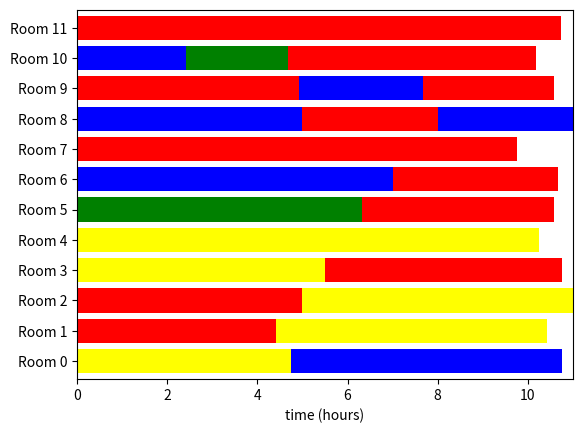

Here is the Python script that generated this plot:
import numpy as np
import matplotlib.pyplot as plt

STAN_TIME = 8 
OVER_TIME = 11

NURSE = {1:1, 2:1, 3:1, 4:1, 5:1, 8:2, 9:2, 6:3, 7:4}


class Operation:
	def __init__(self, index, optype, oplength):
		self.i = index
		self.t = optype
		self.l = oplength
		self.o = False    #o for over time

class Room:
	def __init__(self, index):
		self.index = index
		self.oplist = []
		self.optypelist = [0] * 10
		self.totaltime = 0
		self.overwork = False

def printroomlist(roomlist):
	for i in range(12):
		print("Room index: {}".format(i))
		print("Operation order: {}".format(roomlist[i].oplist[::-1]))
		print("Operation type sum: {}".format(sum(roomlist[i].optypelist)))
		print("Total work time: {} hours".format(roomlist[i].totaltime))
		print("Over work: {}".format(roomlist[i].overwork))
		print()

def plotroomlist(roomlist, oplist):
	height = 16
	interval = 4
	colors = ["brown", "red", "yellow", "blue", "green"]
	x_label = "time (hours)"

	ax = plt.subplot()
	labels = []
	count = 0
	for i in range(12):
		labels.append("Room " + str(i))
		totaltime = 0
		for j in roomlist[i].oplist[::-1]:
			ax.broken_barh([(totaltime, oplist[j].l)], ((height+interval)*i + \
				interval, height), facecolors=colors[NURSE[oplist[j].t]])
			totaltime += oplist[j].l
	ax.set_ylim(0, (height+interval)*len(labels)+interval)
	ax.set_xlim(0, 11)
	ax.set_xlabel(x_label)
	ax.set_yticks(range(interval+int(height/2), (height+interval)*len(labels), (height+interval))) 
	ax.set_yticklabels(labels)
	plt.show()

def printdebug(roomlist):
	print("time:", [item.totaltime for item in roomlist])
	print("type:", [sum(item.optypelist) for item in roomlist])

def checktypenum(room, operation):
	room.optypelist[operation.t] = 1
	if (sum(room.optypelist) > 3):
		room.optypelist[operation.t] = 0
		return False
	else:
		return True
# Day 1
oplist1 = [Operation(0, 1, 1.75), Operation(1, 1, 1.5), Operation(2, 6, 3.5), Operation(3, 6, 3), Operation(4, 6, 3),
	Operation(5, 6, 2.42), Operation(6, 6, 6), Operation(7, 6, 2), Operation(8, 6, 3.5), Operation(9, 6, 2.75),
	Operation(10, 4, 2.75), Operation(11, 4, 1.83), Operation(12, 4, 5.25), Operation(13, 4, 2.75), Operation(14, 4, 2.75), 
	Operation(15, 4, 1.83), Operation(16, 4, 3.25), Operation(17, 4, 1.83), Operation(18, 5, 4.42), Operation(19, 5, 3), 
	Operation(20, 5, 3.17), Operation(21, 5, 4.25), Operation(22, 5, 4.33), Operation(23, 5, 3.67), Operation(24, 5, 2.92), 
	Operation(25, 5, 2.17), Operation(26, 5, 3.33), Operation(27, 5, 2), Operation(28, 3, 0.67), Operation(29, 7, 4.08), 
	Operation(30, 7, 2.25), Operation(31, 7, 2.25), Operation(32, 8, 5.25), Operation(33, 8, 6), Operation(34, 8, 6),
	Operation(35, 8, 5.5), Operation(36, 8, 4.75), Operation(37, 9, 5)]
# Day 2
# oplist1 = [Operation(0, 1, 1.75), Operation(1, 6, 3.67), Operation(2, 6, 2), Operation(3, 6, 4.5), Operation(4, 6, 3.5), Operation(5, 6, 3.5),
# 	Operation(6, 6, 4.25), Operation(7, 6, 4.5), Operation(8, 6, 3.5), Operation(9, 6, 3.5), Operation(10, 6, 3.5), Operation(11, 4, 3.92), Operation(12, 5, 4.5),
# 	Operation(13, 5, 0.67), Operation(14, 5, 1.5), Operation(15, 5, 4.5), Operation(16, 5, 2.83), Operation(17, 5, 3.17), Operation(18, 5, 4.25), Operation(19, 5, 3.92),
# 	Operation(20, 5, 5), Operation(21, 5, 4.17), Operation(22, 5, 3), Operation(23, 5, 5.75), Operation(24, 5, 3), Operation(25, 3, 0.33), Operation(26, 3, 0.33),
# 	Operation(27, 7, 4.67), Operation(28, 7, 1.92), Operation(29, 7, 2.17), Operation(30, 7, 2.5), Operation(31, 7, 1.92), Operation(32, 8, 9)]
# Day 3
# oplist1 = []
# count = 0
# for i in [2.5, 5, 3.75, 4, 5, 5, 6.67, 1.33, 2.17, 3.5, 2, 3.58, 3.5]:
# 	oplist1.append(Operation(count, 6, i))
# 	count += 1
# for i in [1.75, 2, 2, 1.75, 3.25, 4.5, 1.75, 1.75]:
# 	oplist1.append(Operation(count, 4, i))
# 	count += 1
# for i in [4.25, 4, 3.67, 5.5, 2.42]:
# 	oplist1.append(Operation(count, 5, i))
# 	count += 1
# oplist1.append(Operation(26, 3, 2.5))
# oplist1.append(Operation(27, 3, 0.75))
# oplist1.append(Operation(28, 7, 2.17))
# oplist1.append(Operation(29, 8, 5.75))
# oplist1.append(Operation(30, 8, 4.58))
# oplist1.append(Operation(31, 8, 6))
# oplist1.append(Operation(32, 8, 6.17))
# Day 4
# oplist1 = []
# count = 0
# for i in [1.5, 1.75, 1.75, 4.5, 4, 1.83, 2.76, 2.72, 3]:
# 	oplist1.append(Operation(count, 6, i))
# 	count += 1
# for i in [2, 2, 4.17, 2.25, 3.5, 1.92, 2, 2]:
# 	oplist1.append(Operation(count, 4, i))
# 	count += 1
# for i in [3.17, 5, 2, 3.25, 4.5, 4.33]:
# 	oplist1.append(Operation(count, 5, i))
# 	count += 1
# oplist1.append(Operation(23, 3, 0.75))
# count += 1
# for i in [5, 2, 3.25, 3.25, 5, 2]:
# 	oplist1.append(Operation(count, 7, i))
# 	count += 1
# oplist1.append(Operation(30, 8, 5.17))
# Day 5
# oplist1 = []
# count = 0
# for i in [1.5, 1, 1, 1.75, 2]:
# 	oplist1.append(Operation(count, 1, i))
# 	count += 1
# for i in [4.67, 4.67]:
# 	oplist1.append(Operation(count, 2, i))
# 	count += 1
# for i in [3, 3, 1.92, 1.58]:
# 	oplist1.append(Operation(count, 6, i))
# 	count += 1
# for i in [2]:
# 	oplist1.append(Operation(count, 4, i))
# 	count += 1
# for i in [4.5, 4.83, 1.83, 3.5]:
# 	oplist1.append(Operation(count, 5, i))
# 	count += 1
# oplist1.append(Operation(16, 3, 1.67))
# count += 1
# for i in [2.92, 3, 2.67, 2.67, 5, 2.92, 3, 4.5]:
# 	oplist1.append(Operation(count, 7, i))
# 	count += 1
# oplist1.append(Operation(25, 9, 6))


oplist1_sorted = sorted(oplist1, key=lambda item:item.l, reverse=True)
oplist1_sorted_index = [item.i for item in oplist1_sorted]

roomlist1 = [Room(0), Room(1), Room(2), Room(3), Room(4), Room(5), Room(6), Room(7), Room(8), Room(9), Room(10), Room(11)]
roomlist1_sorted = sorted(roomlist1, key=lambda item:item.totaltime)
roomlist1_sorted_index = [item.index for item in roomlist1_sorted]

prev_index = 0
for i in oplist1_sorted_index:
	if (roomlist1[prev_index].totaltime + oplist1[i].l <= 11 and \
		checktypenum(roomlist1[prev_index], oplist1[i])):
		roomlist1[prev_index].oplist.append(i)
		roomlist1[prev_index].totaltime += oplist1[i].l
		roomlist1[prev_index].optypelist[oplist1[i].t] = 1

		roomlist1_sorted = sorted(roomlist1, key=lambda item:item.totaltime, reverse=True)
		roomlist1_sorted_index = [item.index for item in roomlist1_sorted]

	else:
		strat_index = 0
		for _ in range(12):
			if (roomlist1[roomlist1_sorted_index[strat_index]].optypelist[oplist1[i].t] == 0):
				roomlist1[roomlist1_sorted_index[strat_index]].optypelist[oplist1[i].t] = 1
				prev_zero = True
			else:
				prev_zero = False
			
			if (sum(roomlist1[roomlist1_sorted_index[strat_index]].optypelist) > 3 or \
				roomlist1[roomlist1_sorted_index[strat_index]].totaltime + oplist1[i].l > 11):
			    if (prev_zero):
			    	roomlist1[roomlist1_sorted_index[strat_index]].optypelist[oplist1[i].t] = 0
			    strat_index += 1
			else:
				break
		roomlist1[roomlist1_sorted_index[strat_index]].oplist.append(i)
		roomlist1[roomlist1_sorted_index[strat_index]].totaltime += oplist1[i].l

		roomlist1_sorted = sorted(roomlist1, key=lambda item:item.totaltime, reverse=True)
		roomlist1_sorted_index = [item.index for item in roomlist1_sorted]

		prev_index = roomlist1_sorted_index[strat_index]

	print("step {}".format(i))
	printdebug(roomlist1)

roomlist1[8].oplist = [3, 19, 4, 7]
roomlist1[3].oplist = [12, 35]
roomlist1[10].oplist = [13, 14, 30, 5]

# roomlist1[3].oplist = [25, 26,  30, 3]
# roomlist1[5].oplist = [29, 28, 15]
# roomlist1[6].oplist = [18, 6]
# roomlist1[8].oplist = [19, 11, 2]

# roomlist1[9].oplist = [10, 0, 22, 16]
# roomlist1[3].oplist = [29, 28]

# roomlist1[8].oplist = [17, 8]
# roomlist1[9].oplist = [5, 6, 7]

# roomlist1[2].oplist = [6]
# roomlist1[4].oplist = [24, 15]
# roomlist1[5].oplist = [7, 8]
# roomlist1[8].oplist = [19, 20, 4]
# roomlist1[9].oplist = [11, 9]
# roomlist1[7].oplist = [22, 5]

for i in range(12):
	roomlist1[i].totaltime = 0
	for j in roomlist1[i].oplist:
		roomlist1[i].totaltime += oplist1[j].l
		if (roomlist1[i].totaltime > STAN_TIME):
			oplist1[j].o = True
for i in range(12):
	if (roomlist1[i].totaltime > STAN_TIME):
		roomlist1[i].overwork = True
printroomlist(roomlist1)
plotroomlist(roomlist1, oplist1)
total_delay = 0
for i in range(len(oplist1)):
	if (oplist1[i].o):
		total_delay += 1
print("Total delay num: ", total_delay)